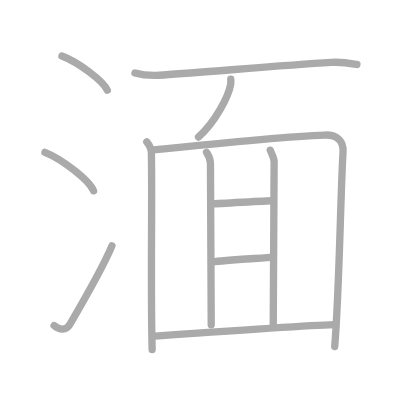
t = 0.00 s
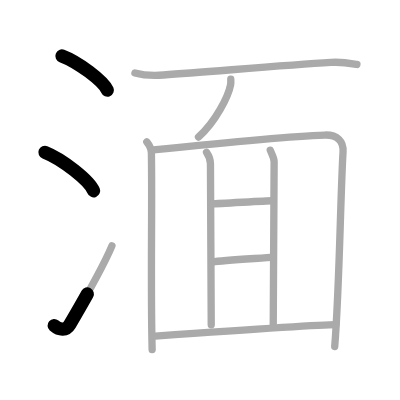
t = 2.50 s
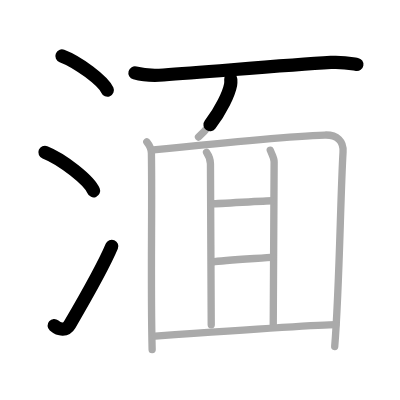
t = 4.75 s
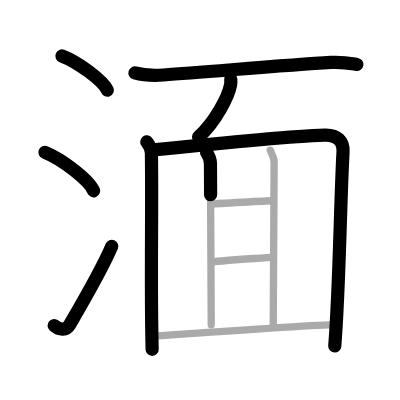
t = 7.25 s
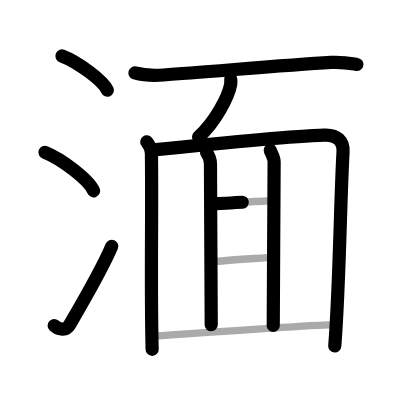
t = 9.50 s
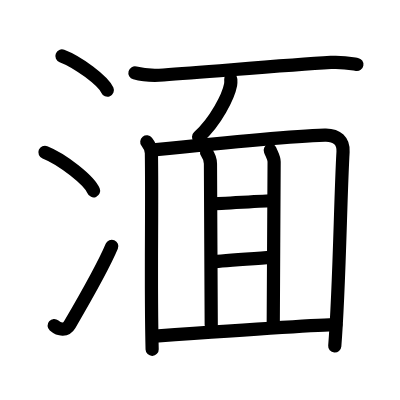
t = 12.00 s

The animated SVG that drew these frames (rendered in a browser with its animation timeline set to each time). Animation: 12 SMIL elements (animate=12); one cycle of 12.00 s.

<?xml version="1.0" standalone="no"?>
<!DOCTYPE svg PUBLIC "-//W3C//DTD SVG 1.1//EN"   "http://www.w3.org/Graphics/SVG/1.1/DTD/svg11.dtd">
<svg width="400px" height="400px"  version="1.1" xmlns="http://www.w3.org/2000/svg">
  <defs>
    <marker id="Triangle" viewBox="0 0 10 10" refX="0" refY="5" markerUnits="strokeWidth" markerWidth="3" style="stroke-opacity:0%;fill:#aaaaaa;" markerHeight="2" orient="auto">
      <path d="M 0 0 L 10 5 L 0 10 z" />
    </marker>
    
    <marker id="Arrow" viewBox="0 0 10 10" refX="5" refY="5" markerUnits="strokeWidth" markerWidth="1.8" style="stroke-opacity:0%;fill:#770000;" markerHeight="2" orient="auto">
      <path d="M 0 4 L 6 4 L 4 1 L 10 5 L 4 9 L 6 6 L 0 6 z" />
        <circle cx="5" cy="5" r="5" />
      </marker>
    
    <marker id="TriangleRed" viewBox="0 0 10 10" refX="0" refY="5" markerUnits="strokeWidth" markerWidth="3" style="stroke-opacity:0%;fill:#CC0000;" markerHeight="2" orient="auto">
      <path d="M 0 0 L 10 5 L 0 10 z" />
    </marker>
    
    <marker id="ArrowRed" viewBox="0 0 10 10" refX="5" refY="5" markerUnits="strokeWidth" markerWidth="1.8" style="stroke-opacity:0%;fill:#CC0000;" markerHeight="2" orient="auto">
      <path d="M 0 4 L 6 4 L 4 1 L 10 5 L 4 9 L 6 6 L 0 6 z" />
        <circle cx="5" cy="5" r="5" />
      </marker>
    
  </defs>
  
  <path style="fill:#ffffff; fill-opacity:100%; fill-rule:evenodd; stroke-width:0;" d="M 0 0 L 400px 0 L 400px 400px L 0 400px L 0 0" />

  <g transform="scale(3.6697247706422 3.6697247706422)">
<path style="fill:none; fill-opacity:0%; fill-rule:evenodd; stroke:#aaaaaa; stroke-opacity:100%; stroke-width: 1.5pt; stroke-linejoin:round; stroke-linecap:round;" d="M16.88 15.25c4.37 1.65 11.27 6.78 12.37 9.34"></path>
<path style="fill:none; fill-opacity:0%; fill-rule:evenodd; stroke:#aaaaaa; stroke-opacity:100%; stroke-width: 1.5pt; stroke-linejoin:round; stroke-linecap:round;" d="M12.25 41.5c4.68 1.85 12.08 7.62 13.25 10.5"></path>
<path style="fill:none; fill-opacity:0%; fill-rule:evenodd; stroke:#aaaaaa; stroke-opacity:100%; stroke-width: 1.5pt; stroke-linejoin:round; stroke-linecap:round;" d="M14.75 88.71c1.5 1.31 3.31 1.36 4.25-0.25C21.75 83.75 28 73 30.5 67"></path>
<path style="fill:none; fill-opacity:0%; fill-rule:evenodd; stroke:#aaaaaa; stroke-opacity:100%; stroke-width: 1.5pt; stroke-linejoin:round; stroke-linecap:round;" d="M36.77 19.87c2.03 0.56 5.72 0.71 7.78 0.56c13.2-0.93 33.2-2.68 45.61-3.42c3.37-0.2 5.41 0.27 7.1 0.55"></path>
<path style="fill:none; fill-opacity:0%; fill-rule:evenodd; stroke:#aaaaaa; stroke-opacity:100%; stroke-width: 1.5pt; stroke-linejoin:round; stroke-linecap:round;" d="M62.89 21.6c0.02 0.37 0.05 0.96-0.05 1.49c-0.6 3.14-4.04 10.04-8.75 14.26"></path>
<path style="fill:none; fill-opacity:0%; fill-rule:evenodd; stroke:#aaaaaa; stroke-opacity:100%; stroke-width: 1.5pt; stroke-linejoin:round; stroke-linecap:round;" d="M40 38.67c0.8 1 1.24 1.75 1.26 3.07C41.5 58 41 77.25 41.46 95.25"></path>
<path style="fill:none; fill-opacity:0%; fill-rule:evenodd; stroke:#aaaaaa; stroke-opacity:100%; stroke-width: 1.5pt; stroke-linejoin:round; stroke-linecap:round;" d="M41.81 40.83c13.01-1.34 38.4-3.73 46.69-4.03c3.43-0.12 5.15 1.73 4.98 4.59c-0.73 12.35-0.98 37.35-2.27 53.04"></path>
<path style="fill:none; fill-opacity:0%; fill-rule:evenodd; stroke:#aaaaaa; stroke-opacity:100%; stroke-width: 1.5pt; stroke-linejoin:round; stroke-linecap:round;" d="M56.29 41.53c0.53 0.78 1.06 2.08 1.06 3.12s0.21 43.84 0.21 43.84"></path>
<path style="fill:none; fill-opacity:0%; fill-rule:evenodd; stroke:#aaaaaa; stroke-opacity:100%; stroke-width: 1.5pt; stroke-linejoin:round; stroke-linecap:round;" d="M73.64 40.93c0.53 1.3 1.06 2.08 1.06 3.12s-0.24 42.04-0.24 44.64"></path>
<path style="fill:none; fill-opacity:0%; fill-rule:evenodd; stroke:#aaaaaa; stroke-opacity:100%; stroke-width: 1.5pt; stroke-linejoin:round; stroke-linecap:round;" d="M57.88 55.52c1.77 0 14.49-0.82 16.26-0.82"></path>
<path style="fill:none; fill-opacity:0%; fill-rule:evenodd; stroke:#aaaaaa; stroke-opacity:100%; stroke-width: 1.5pt; stroke-linejoin:round; stroke-linecap:round;" d="M57.91 71.4c3-0.52 14.08-1.06 16.55-1.32"></path>
<path style="fill:none; fill-opacity:0%; fill-rule:evenodd; stroke:#aaaaaa; stroke-opacity:100%; stroke-width: 1.5pt; stroke-linejoin:round; stroke-linecap:round;" d="M42.27 91.59c3.71-0.26 44.83-3.12 49.25-3.12"></path>

<path style="fill:none; fill-opacity:0%; fill-rule:evenodd; stroke:#000000; stroke-opacity:100%; stroke-width: 2.7pt; stroke-linejoin:round; stroke-linecap:round;" d="M16.88 15.25c4.37 1.65 11.27 6.78 12.37 9.34" pathLength="100" stroke-dashoffset="100" stroke-dasharray="100 105"><animate id="dashAnim1" attributeName="stroke-dashoffset" from="100" to="0" dur="1s" calcMode="linear" fill="freeze"/></path>
<path style="fill:none; fill-opacity:0%; fill-rule:evenodd; stroke:#000000; stroke-opacity:100%; stroke-width: 2.7pt; stroke-linejoin:round; stroke-linecap:round;" d="M12.25 41.5c4.68 1.85 12.08 7.62 13.25 10.5" pathLength="100" stroke-dashoffset="100" stroke-dasharray="100 105"><animate id="dashAnim2" attributeName="stroke-dashoffset" from="100" to="0" dur="1s" calcMode="linear" begin="dashAnim1.end" fill="freeze"/></path>
<path style="fill:none; fill-opacity:0%; fill-rule:evenodd; stroke:#000000; stroke-opacity:100%; stroke-width: 2.7pt; stroke-linejoin:round; stroke-linecap:round;" d="M14.75 88.71c1.5 1.31 3.31 1.36 4.25-0.25C21.75 83.75 28 73 30.5 67" pathLength="100" stroke-dashoffset="100" stroke-dasharray="100 105"><animate id="dashAnim3" attributeName="stroke-dashoffset" from="100" to="0" dur="1s" calcMode="linear" begin="dashAnim2.end" fill="freeze"/></path>
<path style="fill:none; fill-opacity:0%; fill-rule:evenodd; stroke:#000000; stroke-opacity:100%; stroke-width: 2.7pt; stroke-linejoin:round; stroke-linecap:round;" d="M36.77 19.87c2.03 0.56 5.72 0.71 7.78 0.56c13.2-0.93 33.2-2.68 45.61-3.42c3.37-0.2 5.41 0.27 7.1 0.55" pathLength="100" stroke-dashoffset="100" stroke-dasharray="100 105"><animate id="dashAnim4" attributeName="stroke-dashoffset" from="100" to="0" dur="1s" calcMode="linear" begin="dashAnim3.end" fill="freeze"/></path>
<path style="fill:none; fill-opacity:0%; fill-rule:evenodd; stroke:#000000; stroke-opacity:100%; stroke-width: 2.7pt; stroke-linejoin:round; stroke-linecap:round;" d="M62.89 21.6c0.02 0.37 0.05 0.96-0.05 1.49c-0.6 3.14-4.04 10.04-8.75 14.26" pathLength="100" stroke-dashoffset="100" stroke-dasharray="100 105"><animate id="dashAnim5" attributeName="stroke-dashoffset" from="100" to="0" dur="1s" calcMode="linear" begin="dashAnim4.end" fill="freeze"/></path>
<path style="fill:none; fill-opacity:0%; fill-rule:evenodd; stroke:#000000; stroke-opacity:100%; stroke-width: 2.7pt; stroke-linejoin:round; stroke-linecap:round;" d="M40 38.67c0.8 1 1.24 1.75 1.26 3.07C41.5 58 41 77.25 41.46 95.25" pathLength="100" stroke-dashoffset="100" stroke-dasharray="100 105"><animate id="dashAnim6" attributeName="stroke-dashoffset" from="100" to="0" dur="1s" calcMode="linear" begin="dashAnim5.end" fill="freeze"/></path>
<path style="fill:none; fill-opacity:0%; fill-rule:evenodd; stroke:#000000; stroke-opacity:100%; stroke-width: 2.7pt; stroke-linejoin:round; stroke-linecap:round;" d="M41.81 40.83c13.01-1.34 38.4-3.73 46.69-4.03c3.43-0.12 5.15 1.73 4.98 4.59c-0.73 12.35-0.98 37.35-2.27 53.04" pathLength="100" stroke-dashoffset="100" stroke-dasharray="100 105"><animate id="dashAnim7" attributeName="stroke-dashoffset" from="100" to="0" dur="1s" calcMode="linear" begin="dashAnim6.end" fill="freeze"/></path>
<path style="fill:none; fill-opacity:0%; fill-rule:evenodd; stroke:#000000; stroke-opacity:100%; stroke-width: 2.7pt; stroke-linejoin:round; stroke-linecap:round;" d="M56.29 41.53c0.53 0.78 1.06 2.08 1.06 3.12s0.21 43.84 0.21 43.84" pathLength="100" stroke-dashoffset="100" stroke-dasharray="100 105"><animate id="dashAnim8" attributeName="stroke-dashoffset" from="100" to="0" dur="1s" calcMode="linear" begin="dashAnim7.end" fill="freeze"/></path>
<path style="fill:none; fill-opacity:0%; fill-rule:evenodd; stroke:#000000; stroke-opacity:100%; stroke-width: 2.7pt; stroke-linejoin:round; stroke-linecap:round;" d="M73.64 40.93c0.53 1.3 1.06 2.08 1.06 3.12s-0.24 42.04-0.24 44.64" pathLength="100" stroke-dashoffset="100" stroke-dasharray="100 105"><animate id="dashAnim9" attributeName="stroke-dashoffset" from="100" to="0" dur="1s" calcMode="linear" begin="dashAnim8.end" fill="freeze"/></path>
<path style="fill:none; fill-opacity:0%; fill-rule:evenodd; stroke:#000000; stroke-opacity:100%; stroke-width: 2.7pt; stroke-linejoin:round; stroke-linecap:round;" d="M57.88 55.52c1.77 0 14.49-0.82 16.26-0.82" pathLength="100" stroke-dashoffset="100" stroke-dasharray="100 105"><animate id="dashAnim10" attributeName="stroke-dashoffset" from="100" to="0" dur="1s" calcMode="linear" begin="dashAnim9.end" fill="freeze"/></path>
<path style="fill:none; fill-opacity:0%; fill-rule:evenodd; stroke:#000000; stroke-opacity:100%; stroke-width: 2.7pt; stroke-linejoin:round; stroke-linecap:round;" d="M57.91 71.4c3-0.52 14.08-1.06 16.55-1.32" pathLength="100" stroke-dashoffset="100" stroke-dasharray="100 105"><animate id="dashAnim11" attributeName="stroke-dashoffset" from="100" to="0" dur="1s" calcMode="linear" begin="dashAnim10.end" fill="freeze"/></path>
<path style="fill:none; fill-opacity:0%; fill-rule:evenodd; stroke:#000000; stroke-opacity:100%; stroke-width: 2.7pt; stroke-linejoin:round; stroke-linecap:round;" d="M42.27 91.59c3.71-0.26 44.83-3.12 49.25-3.12" pathLength="100" stroke-dashoffset="100" stroke-dasharray="100 105"><animate id="dashAnim12" attributeName="stroke-dashoffset" from="100" to="0" dur="1s" calcMode="linear" begin="dashAnim11.end" fill="freeze"/></path>

</g>

</svg>  
          
